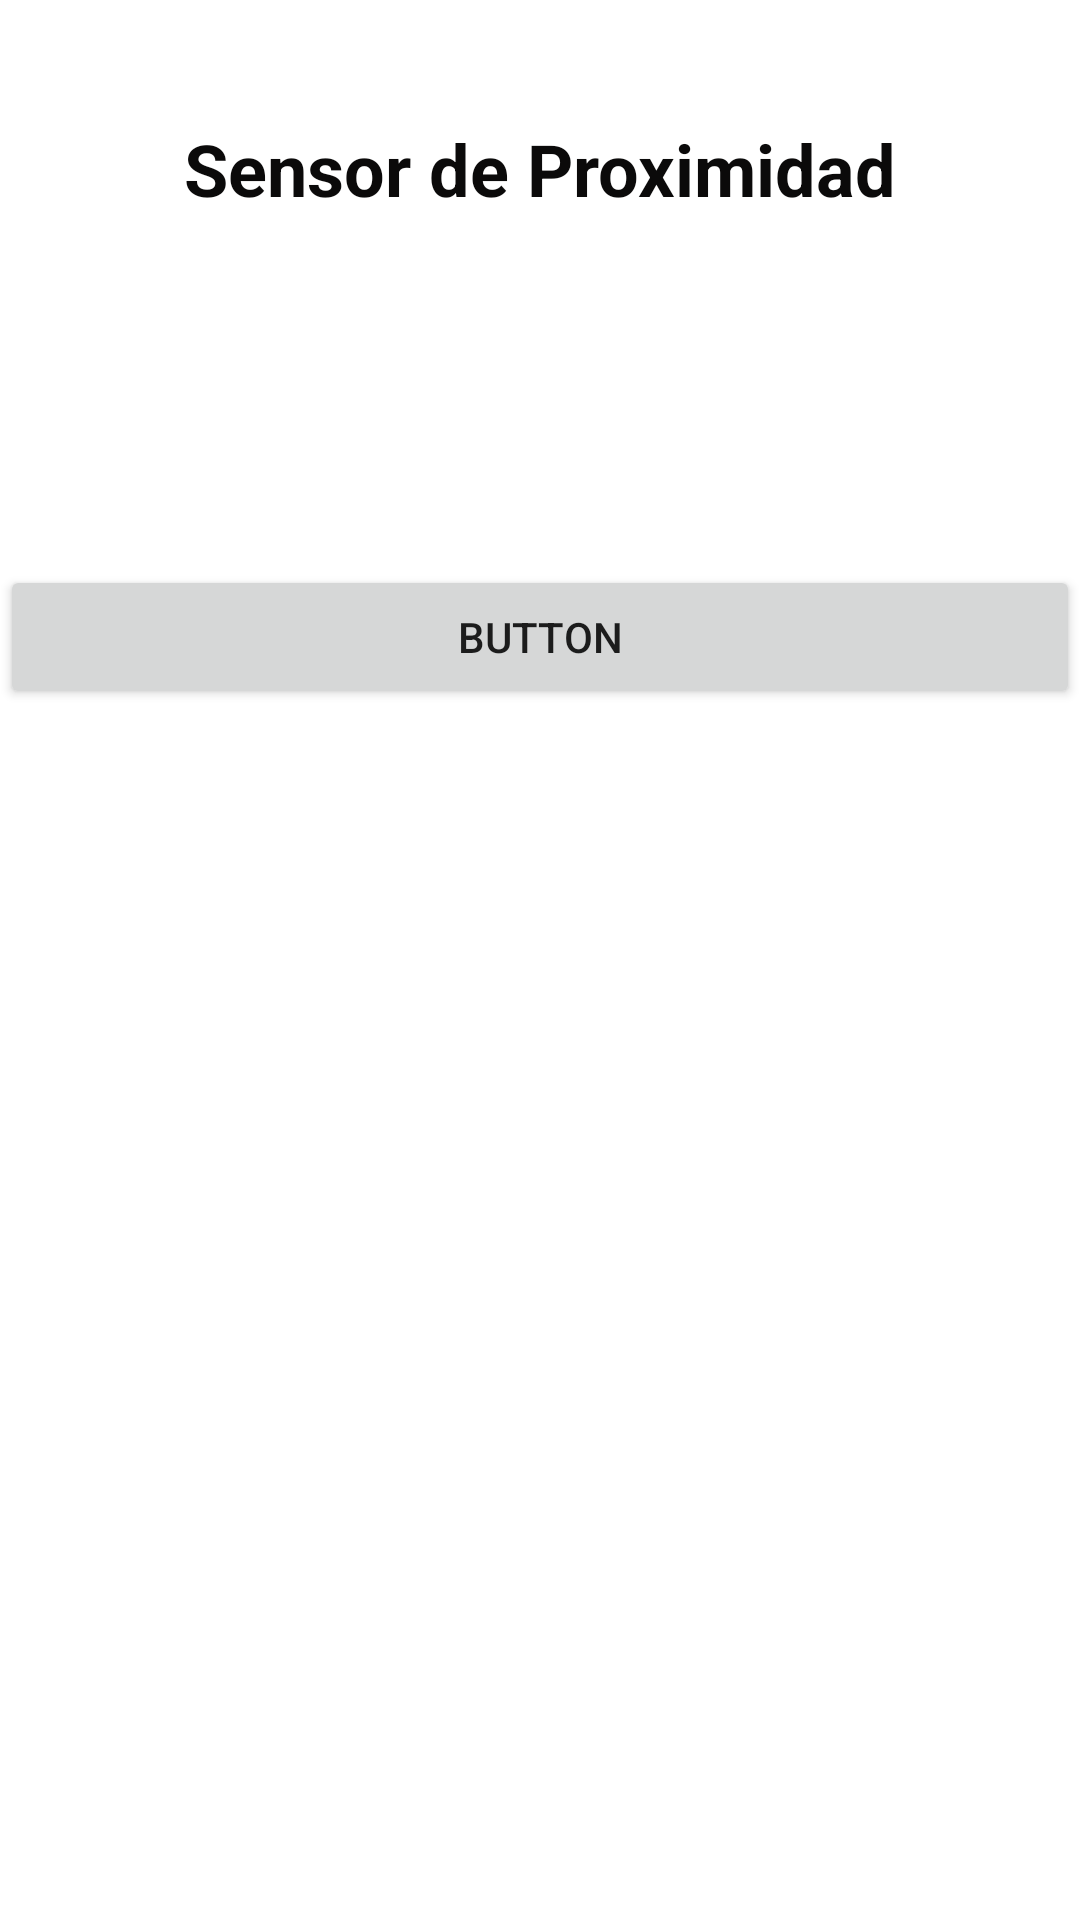

Here is an Android app screen rendered from its layout file. Give the layout XML and the strings, colors and styles it references.
<!-- AndroidManifest.xml: application theme Theme.UsodeSensores -->
<!-- res/layout/activity_sensor_proximidad.xml -->
<?xml version="1.0" encoding="utf-8"?>
<androidx.constraintlayout.widget.ConstraintLayout xmlns:android="http://schemas.android.com/apk/res/android"
    xmlns:app="http://schemas.android.com/apk/res-auto"
    xmlns:tools="http://schemas.android.com/tools"
    android:layout_width="match_parent"
    android:layout_height="match_parent"
    android:layout_margin="15dp"
    tools:context=".SensorProximidad">

    <TextView
        android:id="@+id/txtTitulo"
        android:layout_width="0dp"
        android:layout_height="wrap_content"
        android:layout_marginTop="40dp"
        android:text="Sensor de Proximidad"
        android:textAlignment="center"
        android:textColor="#0B0A0A"
        android:textSize="24sp"
        android:textStyle="bold"
        app:layout_constraintEnd_toEndOf="parent"
        app:layout_constraintHorizontal_bias="0.0"
        app:layout_constraintStart_toStartOf="parent"
        app:layout_constraintTop_toTopOf="parent" />

    <Button
        android:id="@+id/btnValor"
        android:layout_width="match_parent"
        android:layout_height="wrap_content"
        android:layout_marginTop="116dp"
        android:text="Button"
        app:layout_constraintTop_toBottomOf="@+id/txtTitulo"
        tools:layout_editor_absoluteX="0dp" />
</androidx.constraintlayout.widget.ConstraintLayout>
<!-- resources referenced by this layout -->
<resources>
  <style name="Theme.UsodeSensores" parent="Theme.MaterialComponents.DayNight.DarkActionBar">
          
          <item name="colorPrimary">@color/purple_500</item>
          <item name="colorPrimaryVariant">@color/purple_700</item>
          <item name="colorOnPrimary">@color/white</item>
          
          <item name="colorSecondary">@color/teal_200</item>
          <item name="colorSecondaryVariant">@color/teal_700</item>
          <item name="colorOnSecondary">@color/black</item>
          
          <item name="android:statusBarColor" tools:targetApi="l">?attr/colorPrimaryVariant</item>
          
      </style>
  <!-- not gathered from this repository: default colours our renderer supplied (Android Studio template values) -->
  <color name="purple_500">#FF6200EE</color>
  <color name="purple_700">#FF3700B3</color>
  <color name="teal_200">#FF03DAC5</color>
  <color name="teal_700">#FF018786</color>
  <color name="black">#FF000000</color>
  <color name="white">#FFFFFFFF</color>
</resources>
